Run: headless pygame with SDL's dummy video driver; simulated clock (each Clock.tick advances the game by its frame time, no real sleeping); random seed 0; keys injected as events and as key.get_pressed() state; no mouse input.
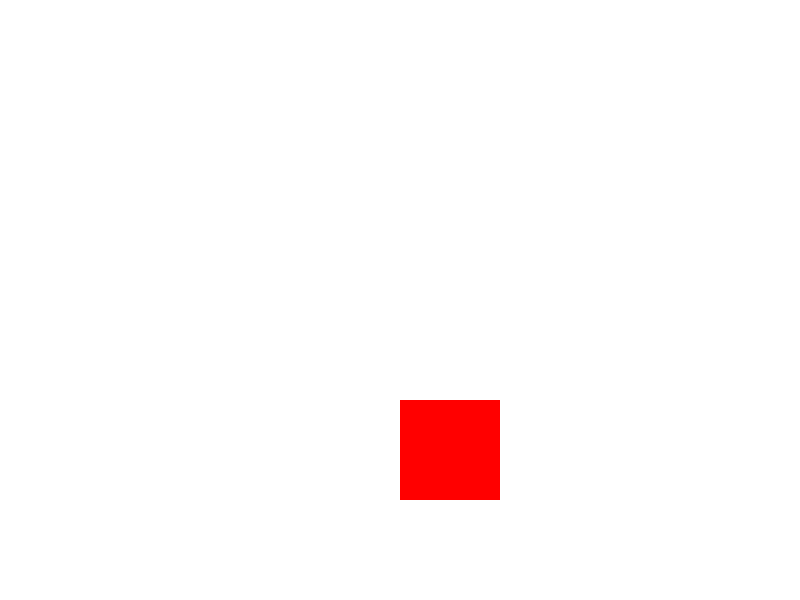
Frame 1 of 4 · flips 1–60 · no input
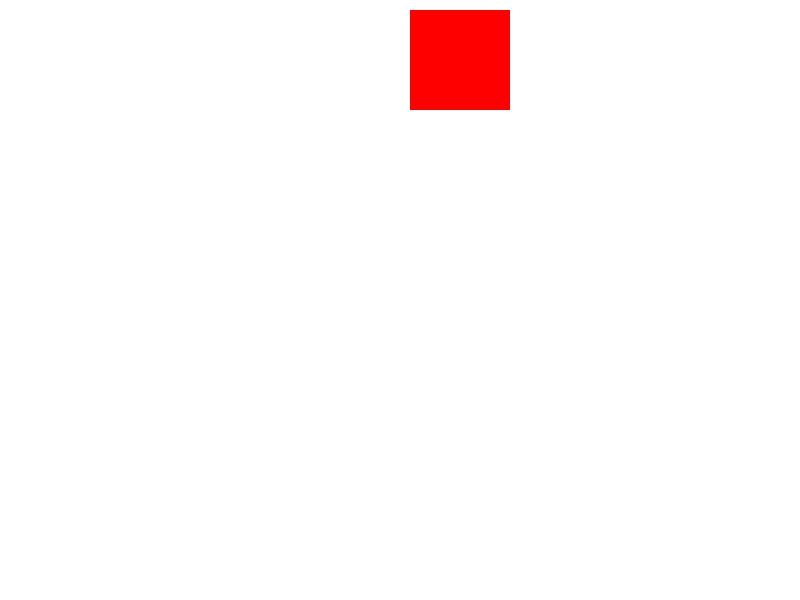
Frame 2 of 4 · flips 61–180 · tapped SPACE, RETURN · held RIGHT (→), D
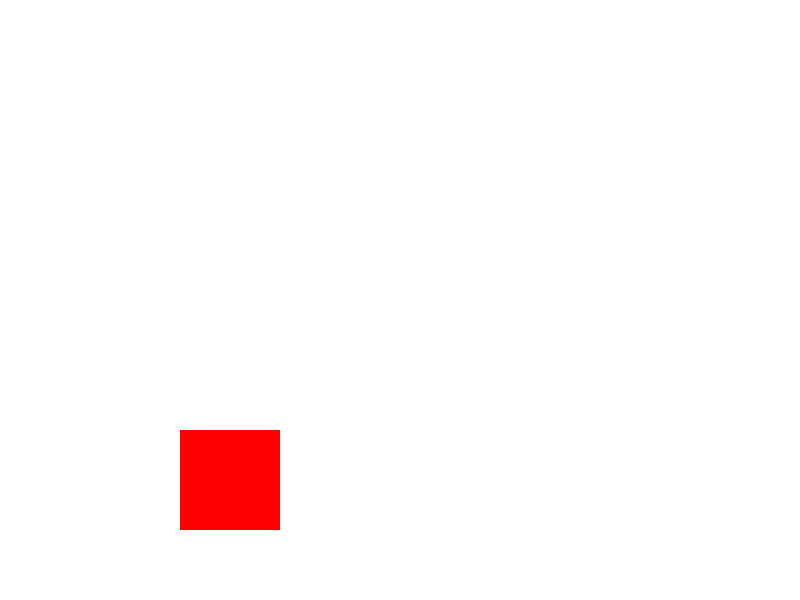
Frame 3 of 4 · flips 181–300 · held DOWN (↓), S
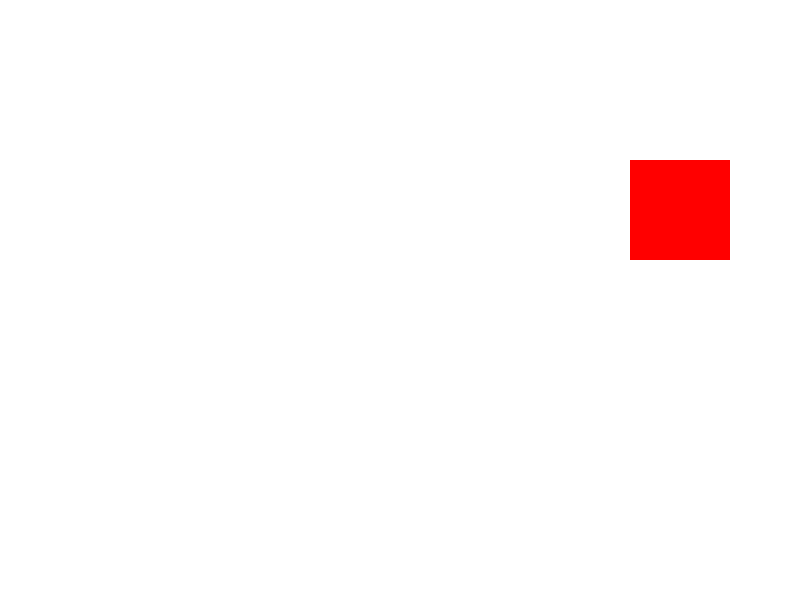
Frame 4 of 4 · flips 301–420 · held LEFT (←), A, UP (↑), W

The pygame program that drew these frames:

import pygame
import sys
import random

# Inicializa Pygame
pygame.init()

# Configuración de la ventana
ancho, alto = 800, 600
screen = pygame.display.set_mode((ancho, alto))
pygame.display.set_caption("Movimiento Aleatorio de un Cuadrado")

# Colores
color_cuadrado = (255, 0, 0)  # Rojo

# Definición del cuadrado (x, y, ancho, alto)
cuadrado = pygame.Rect(100, 100, 100, 100)

# Velocidad de movimiento
velocidad = 5

# Variables para dirección
direccion_x = random.choice([-1, 1])
direccion_y = random.choice([-1, 1])

# Bucle principal
clock = pygame.time.Clock()
while True:
    for event in pygame.event.get():
        if event.type == pygame.QUIT:
            pygame.quit()
            sys.exit()

    # Movimiento aleatorio del cuadrado
    cuadrado.x += direccion_x * velocidad
    cuadrado.y += direccion_y * velocidad

    # Comprobar colisiones con los bordes de la pantalla
    if cuadrado.left < 0 or cuadrado.right > ancho:
        direccion_x *= -1  # Cambiar la dirección horizontal
    if cuadrado.top < 0 or cuadrado.bottom > alto:
        direccion_y *= -1  # Cambiar la dirección vertical

    # Llenar la pantalla con blanco
    screen.fill((255, 255, 255))

    # Dibujar el cuadrado
    pygame.draw.rect(screen, color_cuadrado, cuadrado)

    # Actualizar la pantalla
    pygame.display.flip()
    
    # Controlar el framerate
    clock.tick(30)
